Dataset: dataset (GitHub, Raushan94kr/AI_Disaster_Response_Assistant). Classes: destroyed, major damage, minor damage, no damage.

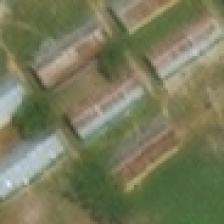
Label: minor damage

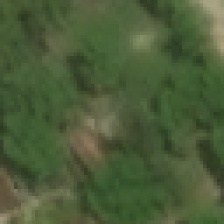
Label: minor damage

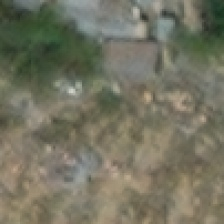
Label: destroyed

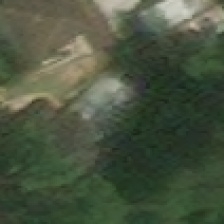
Label: major damage

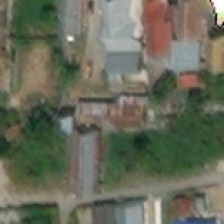
Label: no damage

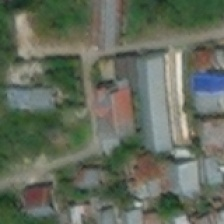
Label: no damage
